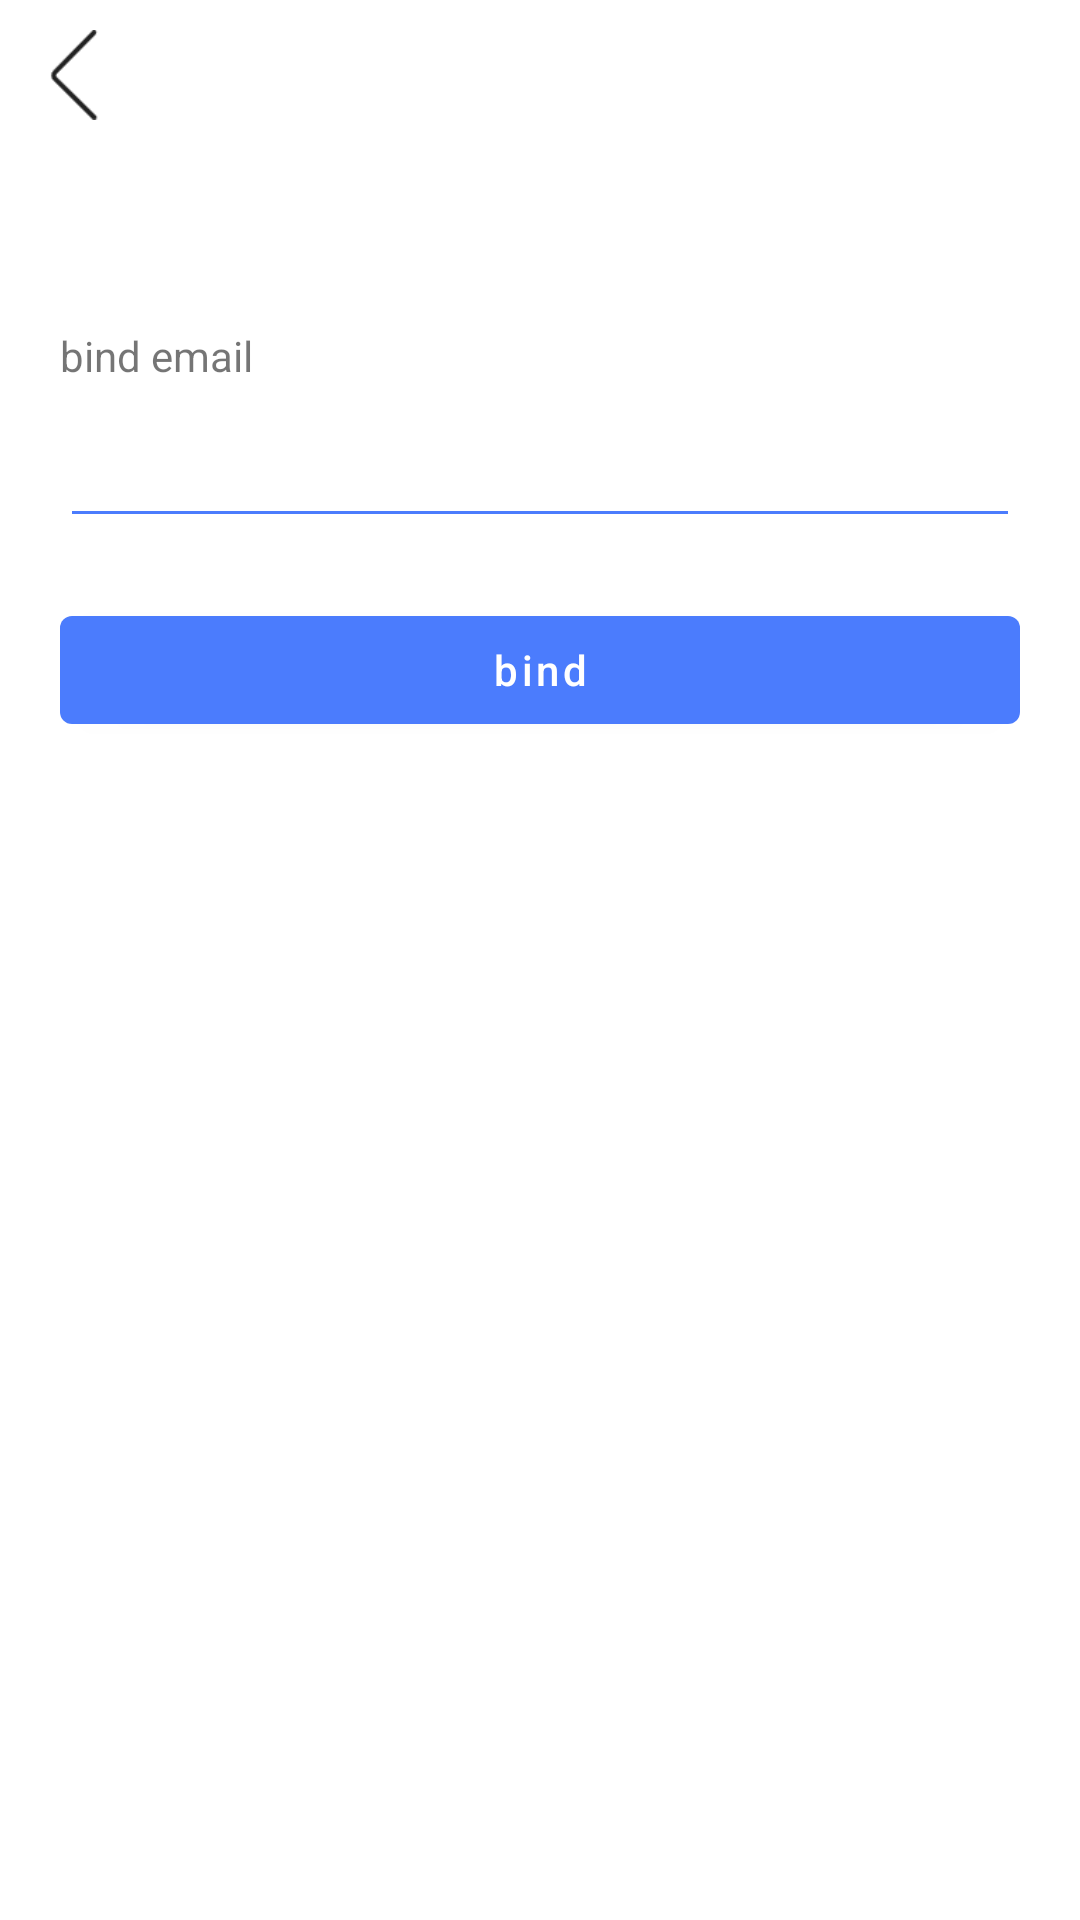

Reconstruct the res/layout file that produces this screen, plus the resources it refers to.
<!-- AndroidManifest.xml: application theme Theme.Location -->
<!-- res/layout/activity_profile.xml -->
<?xml version="1.0" encoding="utf-8"?>
<LinearLayout xmlns:android="http://schemas.android.com/apk/res/android"
    android:id="@+id/layoutall"
    android:layout_width="match_parent"
    android:layout_height="match_parent"
    android:orientation="vertical">

    <LinearLayout
        android:layout_width="match_parent"
        android:layout_height="50dp"
        android:orientation="horizontal">


        <ImageView
            android:id="@+id/btnBack"
            android:layout_width="50dp"
            android:layout_height="50dp"
            android:padding="10dp"
            android:src="@mipmap/ic_score_back"
            android:visibility="visible" />

        <TextView
            android:layout_width="wrap_content"
            android:layout_height="match_parent"
            android:layout_gravity="center"
            android:gravity="center_vertical"
            android:text=""
            android:textColor="#2c2c2c"
            android:textSize="20sp"
            android:textStyle="normal" />
    </LinearLayout>

    <LinearLayout
        android:layout_width="match_parent"
        android:layout_height="wrap_content"
        android:layout_marginTop="20dp"
        android:orientation="vertical"
        android:paddingHorizontal="20dp">

        <TextView
            android:id="@+id/currentemail"
            android:layout_width="wrap_content"
            android:layout_height="wrap_content"
            android:text=""></TextView>

        <LinearLayout
            android:layout_width="match_parent"
            android:layout_height="wrap_content"
            android:layout_marginTop="20dp"
            android:orientation="vertical">

            <TextView
                android:layout_width="wrap_content"
                android:layout_height="wrap_content"
                android:text="bind email"></TextView>

            <androidx.appcompat.widget.AppCompatEditText
                android:id="@+id/email"
                android:layout_width="match_parent"
                android:layout_height="wrap_content"
                android:layout_marginTop="10dp"
                android:backgroundTint="@color/teal_200" />

        </LinearLayout>

        <com.google.android.material.button.MaterialButton
            android:id="@+id/bind"
            android:layout_width="match_parent"
            android:layout_height="wrap_content"
            android:layout_marginTop="20dp"
            android:text="bind"></com.google.android.material.button.MaterialButton>
    </LinearLayout>
</LinearLayout>
<!-- resources referenced by this layout -->
<resources>
  <color name="teal_200">#FF4B7CFD</color>
  <!-- mipmap ic_score_back: png bitmap (mipmap-xhdpi, 1349 bytes) -->
  <style name="Theme.Location" parent="Theme.MaterialComponents.DayNight.NoActionBar">
          
          <item name="colorPrimary">@color/purple_500</item>
          <item name="colorPrimaryVariant">@color/purple_700</item>
          <item name="colorOnPrimary">@color/white</item>
          
          <item name="colorSecondary">@color/teal_200</item>
          <item name="colorSecondaryVariant">@color/teal_700</item>
          <item name="colorOnSecondary">@color/black</item>
          
          <item name="android:statusBarColor" tools:targetApi="l">?attr/colorPrimaryVariant</item>
          
          <item name="textAllCaps">false</item>
      </style>
  <color name="purple_500">#FF4B7CFD</color>
  <color name="purple_700">#FF4B7CFD</color>
  <color name="white">#FFFFFFFF</color>
  <color name="teal_700">#FF4B7CFD</color>
  <color name="black">#FF000000</color>
</resources>
